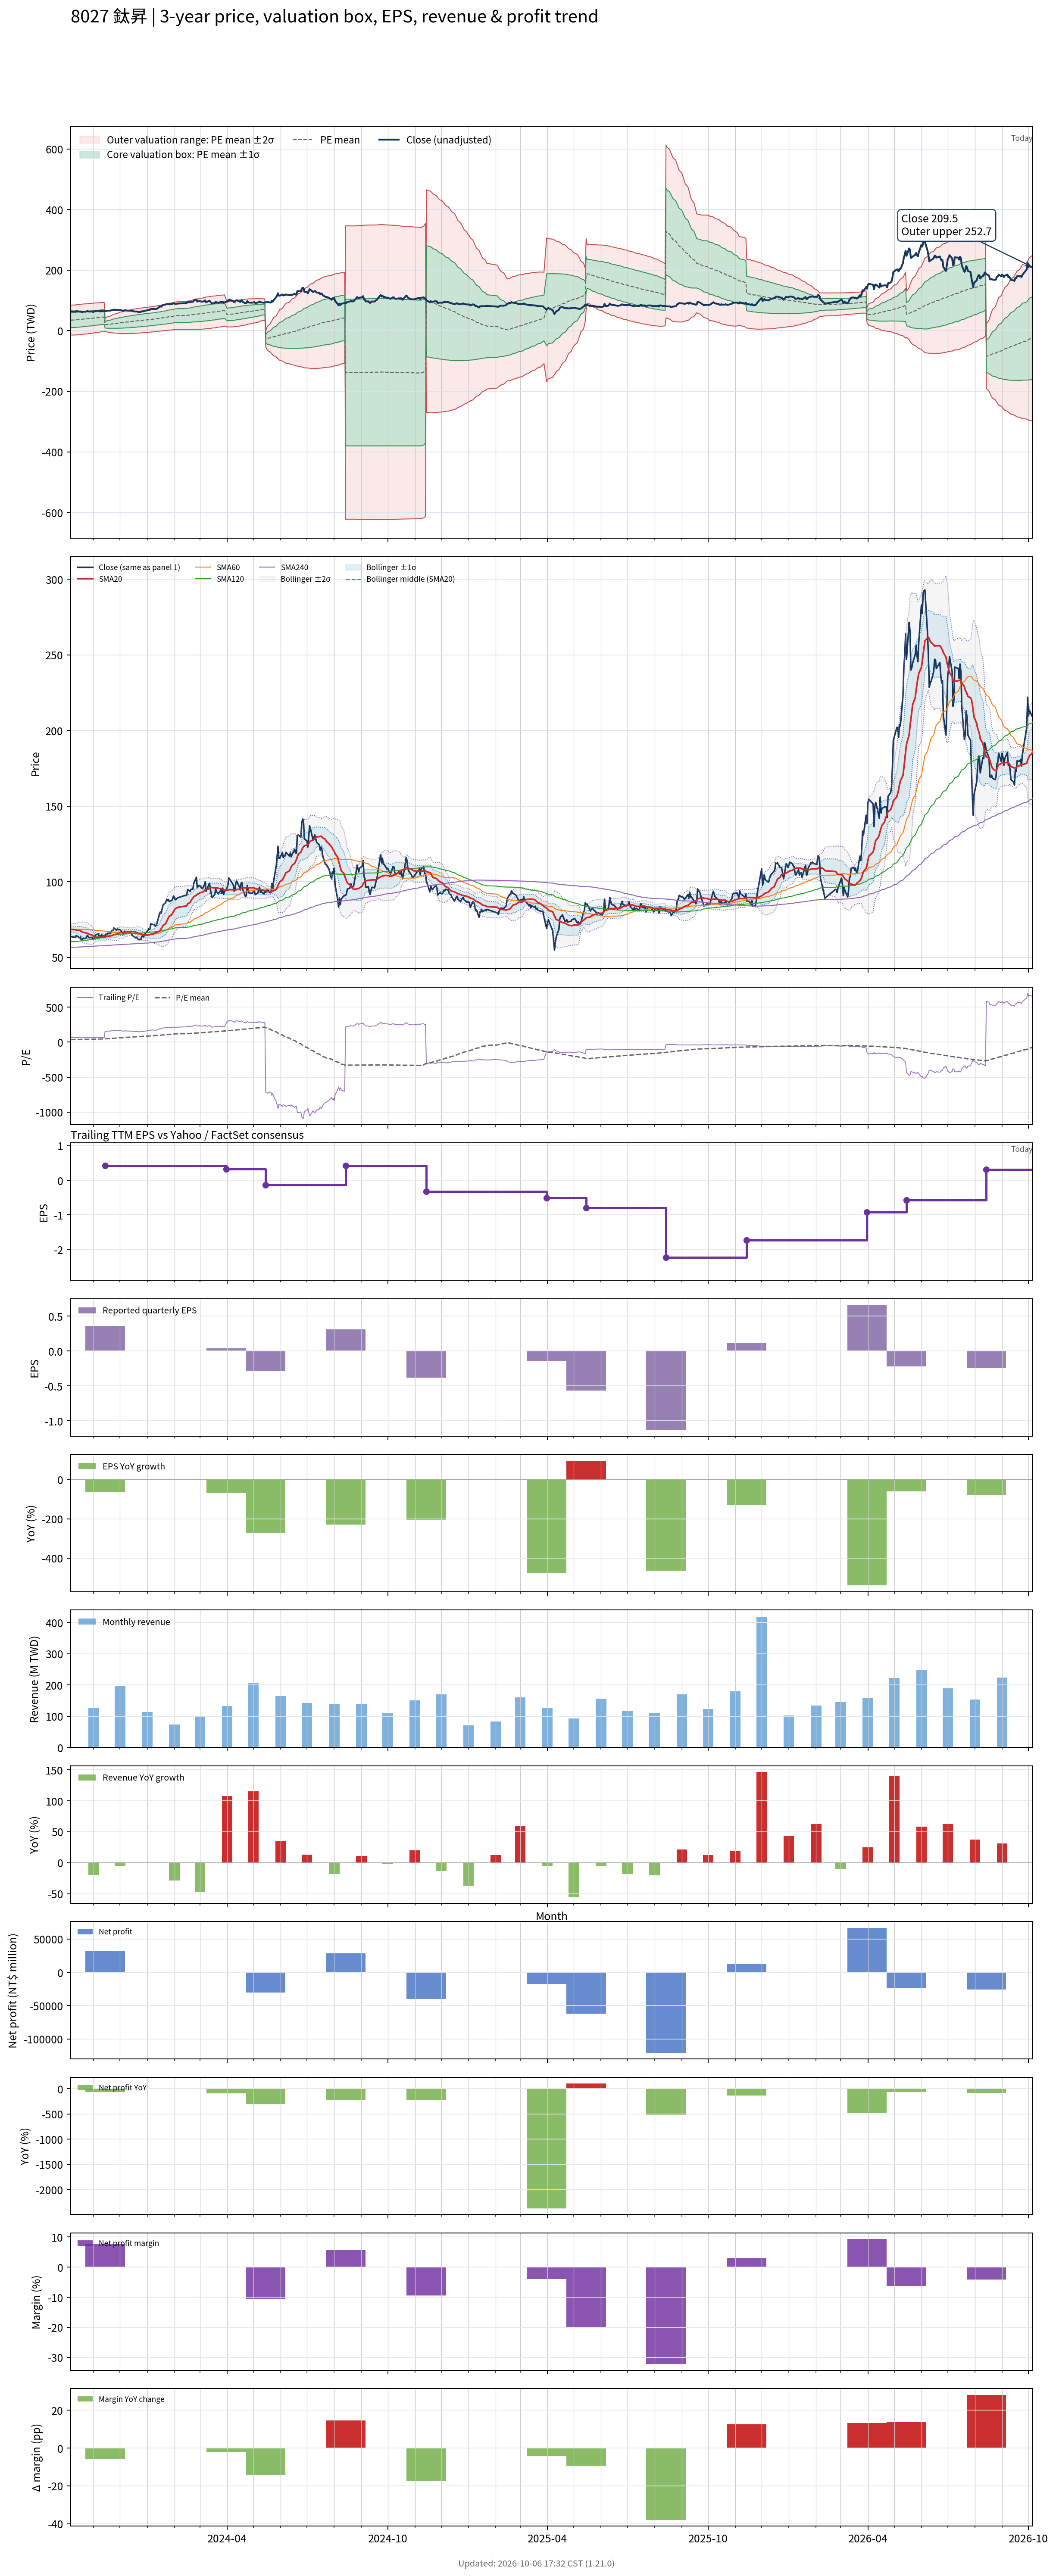

The file beside this chart, header and first rows:
# chart-version: skill-stock-dynamic-val…
date, close, available_date, period_end, eps, ttm_eps, pe, pe_mean, pe_std, price_m2, price_m1, price_mean, price_p1, price_p2, forward_eps, forward_pe, forward_pe_mean, forward_pe_std, forward_price_m2, forward_price_m1, forward_price_mean, forward_price_p1, forward_price_p2, sma20
2023-10-06, 63.8, 2023-08-14, 2023-06-30, -0.24, 1, 63.8, 34.93, 24.72, -14.5, 10.22, 34.93, 59.65, 84.36, , , , , , , , , , 68.56
2023-10-11, 63.2, 2023-08-14, 2023-06-30, -0.24, 1, 63.2, 35.35, 24.77, -14.2, 10.58, 35.35, 60.12, 84.89, , , , , , , , , , 68.28
2023-10-12, 64.4, 2023-08-14, 2023-06-30, -0.24, 1, 64.4, 35.77, 24.83, -13.9, 10.93, 35.77, 60.6, 85.43, , , , , , , , , , 68.17
2023-10-13, 64.2, 2023-08-14, 2023-06-30, -0.24, 1, 64.2, 36.19, 24.88, -13.58, 11.3, 36.19, 61.07, 85.96, , , , , , , , , , 68.05
2023-10-16, 63, 2023-08-14, 2023-06-30, -0.24, 1, 63, 36.6, 24.91, -13.23, 11.69, 36.6, 61.51, 86.43, , , , , , , , , , 67.84
2023-10-17, 63.5, 2023-08-14, 2023-06-30, -0.24, 1, 63.5, 37.02, 24.94, -12.86, 12.08, 37.02, 61.96, 86.9, , , , , , , , , , 67.58
2023-10-18, 61.3, 2023-08-14, 2023-06-30, -0.24, 1, 61.3, 37.42, 24.94, -12.46, 12.48, 37.42, 62.36, 87.3, , , , , , , , , , 67.22
2023-10-19, 61.6, 2023-08-14, 2023-06-30, -0.24, 1, 61.6, 37.83, 24.93, -12.04, 12.89, 37.83, 62.76, 87.69, , , , , , , , , , 66.92
2023-10-20, 62.6, 2023-08-14, 2023-06-30, -0.24, 1, 62.6, 38.24, 24.93, -11.62, 13.31, 38.24, 63.17, 88.1, , , , , , , , , , 66.57
2023-10-23, 62.5, 2023-08-14, 2023-06-30, -0.24, 1, 62.5, 38.65, 24.92, -11.18, 13.74, 38.65, 63.57, 88.49, , , , , , , , , , 66.28
2023-10-24, 63.9, 2023-08-14, 2023-06-30, -0.24, 1, 63.9, 39.08, 24.91, -10.74, 14.17, 39.08, 63.99, 88.9, , , , , , , , , , 66.11
2023-10-25, 64.5, 2023-08-14, 2023-06-30, -0.24, 1, 64.5, 39.51, 24.9, -10.29, 14.61, 39.51, 64.41, 89.31, , , , , , , , , , 65.83
2023-10-26, 63.5, 2023-08-14, 2023-06-30, -0.24, 1, 63.5, 39.93, 24.87, -9.815, 15.06, 39.93, 64.8, 89.68, , , , , , , , , , 65.5
2023-10-27, 63, 2023-08-14, 2023-06-30, -0.24, 1, 63, 40.35, 24.83, -9.32, 15.51, 40.35, 65.18, 90.02, , , , , , , , , , 65.21
2023-10-30, 63.3, 2023-08-14, 2023-06-30, -0.24, 1, 63.3, 40.77, 24.79, -8.812, 15.98, 40.77, 65.56, 90.35, , , , , , , , , , 64.86
2023-10-31, 61.9, 2023-08-14, 2023-06-30, -0.24, 1, 61.9, 41.19, 24.72, -8.254, 16.47, 41.19, 65.91, 90.63, , , , , , , , , , 64.43
2023-11-01, 62.1, 2023-08-14, 2023-06-30, -0.24, 1, 62.1, 41.61, 24.64, -7.676, 16.97, 41.61, 66.25, 90.89, , , , , , , , , , 63.98
2023-11-02, 63.6, 2023-08-14, 2023-06-30, -0.24, 1, 63.6, 42.05, 24.56, -7.073, 17.49, 42.05, 66.61, 91.17, , , , , , , , , , 63.66
2023-11-03, 64.7, 2023-08-14, 2023-06-30, -0.24, 1, 64.7, 42.5, 24.48, -6.453, 18.02, 42.5, 66.97, 91.45, , , , , , , , , , 63.47
2023-11-06, 65.7, 2023-08-14, 2023-06-30, -0.24, 1, 65.7, 42.95, 24.39, -5.837, 18.56, 42.95, 67.35, 91.74, , , , , , , , , , 63.31
2023-11-07, 64.3, 2023-08-14, 2023-06-30, -0.24, 1, 64.3, 43.36, 24.34, -5.316, 19.02, 43.36, 67.7, 92.04, , , , , , , , , , 63.34
2023-11-08, 64.7, 2023-08-14, 2023-06-30, -0.24, 1, 64.7, 43.77, 24.28, -4.785, 19.49, 43.77, 68.05, 92.33, , , , , , , , , , 63.41
2023-11-09, 63.2, 2023-08-14, 2023-06-30, -0.24, 1, 63.2, 44.17, 24.2, -4.23, 19.97, 44.17, 68.37, 92.57, , , , , , , , , , 63.35
2023-11-10, 65, 2023-08-14, 2023-06-30, -0.24, 1, 65, 44.58, 24.13, -3.67, 20.46, 44.58, 68.71, 92.84, , , , , , , , , , 63.4
2023-11-13, 63.7, 2023-08-14, 2023-06-30, -0.24, 1, 63.7, 44.99, 24.04, -3.096, 20.94, 44.99, 69.03, 93.07, , , , , , , , , , 63.43
2023-11-14, 64.8, 2023-11-14, 2023-09-30, 0.36, 0.42, 154.3, 46.14, 25.88, -2.361, 8.509, 19.38, 30.25, 41.12, , , , , , , , , , 63.49
2023-11-15, 65.4, 2023-11-14, 2023-09-30, 0.36, 0.42, 155.7, 47.31, 27.6, -3.312, 8.278, 19.87, 31.46, 43.05, , , , , , , , , , 63.7
2023-11-16, 65, 2023-11-14, 2023-09-30, 0.36, 0.42, 154.8, 48.47, 29.14, -4.118, 8.118, 20.36, 32.59, 44.83, , , , , , , , , , 63.87
2023-11-17, 66, 2023-11-14, 2023-09-30, 0.36, 0.42, 157.1, 49.64, 30.62, -4.873, 7.989, 20.85, 33.71, 46.57, , , , , , , , , , 64.04
2023-11-20, 66, 2023-11-14, 2023-09-30, 0.36, 0.42, 157.1, 50.82, 32, -5.533, 7.906, 21.34, 34.78, 48.22, , , , , , , , , , 64.22
2023-11-21, 67.2, 2023-11-14, 2023-09-30, 0.36, 0.42, 160, 52.02, 33.35, -6.163, 7.844, 21.85, 35.86, 49.86, , , , , , , , , , 64.38
2023-11-22, 67.8, 2023-11-14, 2023-09-30, 0.36, 0.42, 161.4, 53.24, 34.64, -6.737, 7.812, 22.36, 36.91, 51.46, , , , , , , , , , 64.55
2023-11-23, 67.7, 2023-11-14, 2023-09-30, 0.36, 0.42, 161.2, 54.46, 35.84, -7.234, 7.819, 22.87, 37.92, 52.98, , , , , , , , , , 64.75
2023-11-24, 69.5, 2023-11-14, 2023-09-30, 0.36, 0.42, 165.5, 55.69, 37.08, -7.753, 7.819, 23.39, 38.96, 54.54, , , , , , , , , , 65.08
2023-11-27, 68, 2023-11-14, 2023-09-30, 0.36, 0.42, 161.9, 56.89, 38.16, -8.156, 7.869, 23.9, 39.92, 55.95, , , , , , , , , , 65.31
2023-11-28, 68.8, 2023-11-14, 2023-09-30, 0.36, 0.42, 163.8, 58.1, 39.22, -8.545, 7.929, 24.4, 40.88, 57.35, , , , , , , , , , 65.66
2023-11-29, 68.3, 2023-11-14, 2023-09-30, 0.36, 0.42, 162.6, 59.3, 40.2, -8.863, 8.021, 24.9, 41.79, 58.67, , , , , , , , , , 65.97
2023-11-30, 68.5, 2023-11-14, 2023-09-30, 0.36, 0.42, 163.1, 60.49, 41.14, -9.15, 8.128, 25.4, 42.68, 59.96, , , , , , , , , , 66.22
2023-12-01, 68.3, 2023-11-14, 2023-09-30, 0.36, 0.42, 162.6, 61.67, 42.02, -9.392, 8.254, 25.9, 43.55, 61.19, , , , , , , , , , 66.39
2023-12-04, 66.3, 2023-11-14, 2023-09-30, 0.36, 0.42, 157.9, 62.81, 42.75, -9.528, 8.427, 26.38, 44.34, 62.29, , , , , , , , , , 66.42
2023-12-05, 65.4, 2023-11-14, 2023-09-30, 0.36, 0.42, 155.7, 63.94, 43.4, -9.606, 8.624, 26.85, 45.08, 63.31, , , , , , , , , , 66.48
2023-12-06, 67.3, 2023-11-14, 2023-09-30, 0.36, 0.42, 160.2, 65.1, 44.1, -9.704, 8.819, 27.34, 45.86, 64.39, , , , , , , , , , 66.61
2023-12-07, 67, 2023-11-14, 2023-09-30, 0.36, 0.42, 159.5, 66.25, 44.75, -9.759, 9.034, 27.83, 46.62, 65.41, , , , , , , , , , 66.8
2023-12-08, 66.8, 2023-11-14, 2023-09-30, 0.36, 0.42, 159, 67.41, 45.34, -9.773, 9.269, 28.31, 47.35, 66.4, , , , , , , , , , 66.89
2023-12-11, 65.9, 2023-11-14, 2023-09-30, 0.36, 0.42, 156.9, 68.54, 45.87, -9.74, 9.523, 28.79, 48.05, 67.31, , , , , , , , , , 67
2023-12-12, 66, 2023-11-14, 2023-09-30, 0.36, 0.42, 157.1, 69.67, 46.36, -9.681, 9.791, 29.26, 48.73, 68.21, , , , , , , , , , 67.06
2023-12-13, 66.4, 2023-11-14, 2023-09-30, 0.36, 0.42, 158.1, 70.82, 46.84, -9.599, 10.07, 29.74, 49.41, 69.09, , , , , , , , , , 67.11
2023-12-14, 65.6, 2023-11-14, 2023-09-30, 0.36, 0.42, 156.2, 71.95, 47.25, -9.471, 10.37, 30.22, 50.06, 69.91, , , , , , , , , , 67.14
2023-12-15, 64.5, 2023-11-14, 2023-09-30, 0.36, 0.42, 153.6, 73.06, 47.59, -9.287, 10.7, 30.69, 50.67, 70.66, , , , , , , , , , 67.06
2023-12-18, 63.4, 2023-11-14, 2023-09-30, 0.36, 0.42, 151, 74.15, 47.86, -9.054, 11.05, 31.15, 51.24, 71.34, , , , , , , , , , 66.94
2023-12-19, 62.9, 2023-11-14, 2023-09-30, 0.36, 0.42, 149.8, 75.24, 48.08, -8.791, 11.4, 31.6, 51.8, 71.99, , , , , , , , , , 66.72
2023-12-20, 63.4, 2023-11-14, 2023-09-30, 0.36, 0.42, 151, 76.33, 48.3, -8.517, 11.77, 32.06, 52.35, 72.64, , , , , , , , , , 66.5
2023-12-21, 62.4, 2023-11-14, 2023-09-30, 0.36, 0.42, 148.6, 77.41, 48.47, -8.203, 12.15, 32.51, 52.87, 73.22, , , , , , , , , , 66.23
2023-12-22, 61.8, 2023-11-14, 2023-09-30, 0.36, 0.42, 147.1, 78.47, 48.59, -7.855, 12.55, 32.96, 53.36, 73.77, , , , , , , , , , 65.85
2023-12-25, 62, 2023-11-14, 2023-09-30, 0.36, 0.42, 147.6, 79.53, 48.69, -7.495, 12.95, 33.4, 53.85, 74.3, , , , , , , , , , 65.55
2023-12-26, 64.1, 2023-11-14, 2023-09-30, 0.36, 0.42, 152.6, 80.65, 48.82, -7.141, 13.37, 33.87, 54.38, 74.88, , , , , , , , , , 65.31
2023-12-27, 64, 2023-11-14, 2023-09-30, 0.36, 0.42, 152.4, 81.76, 48.93, -6.764, 13.79, 34.34, 54.89, 75.44, , , , , , , , , , 65.1
2023-12-28, 63.6, 2023-11-14, 2023-09-30, 0.36, 0.42, 151.4, 82.86, 48.99, -6.352, 14.22, 34.8, 55.38, 75.96, , , , , , , , , , 64.86
2023-12-29, 65.3, 2023-11-14, 2023-09-30, 0.36, 0.42, 155.5, 83.99, 49.09, -5.956, 14.66, 35.28, 55.89, 76.51, , , , , , , , , , 64.7
... 668 more rows
